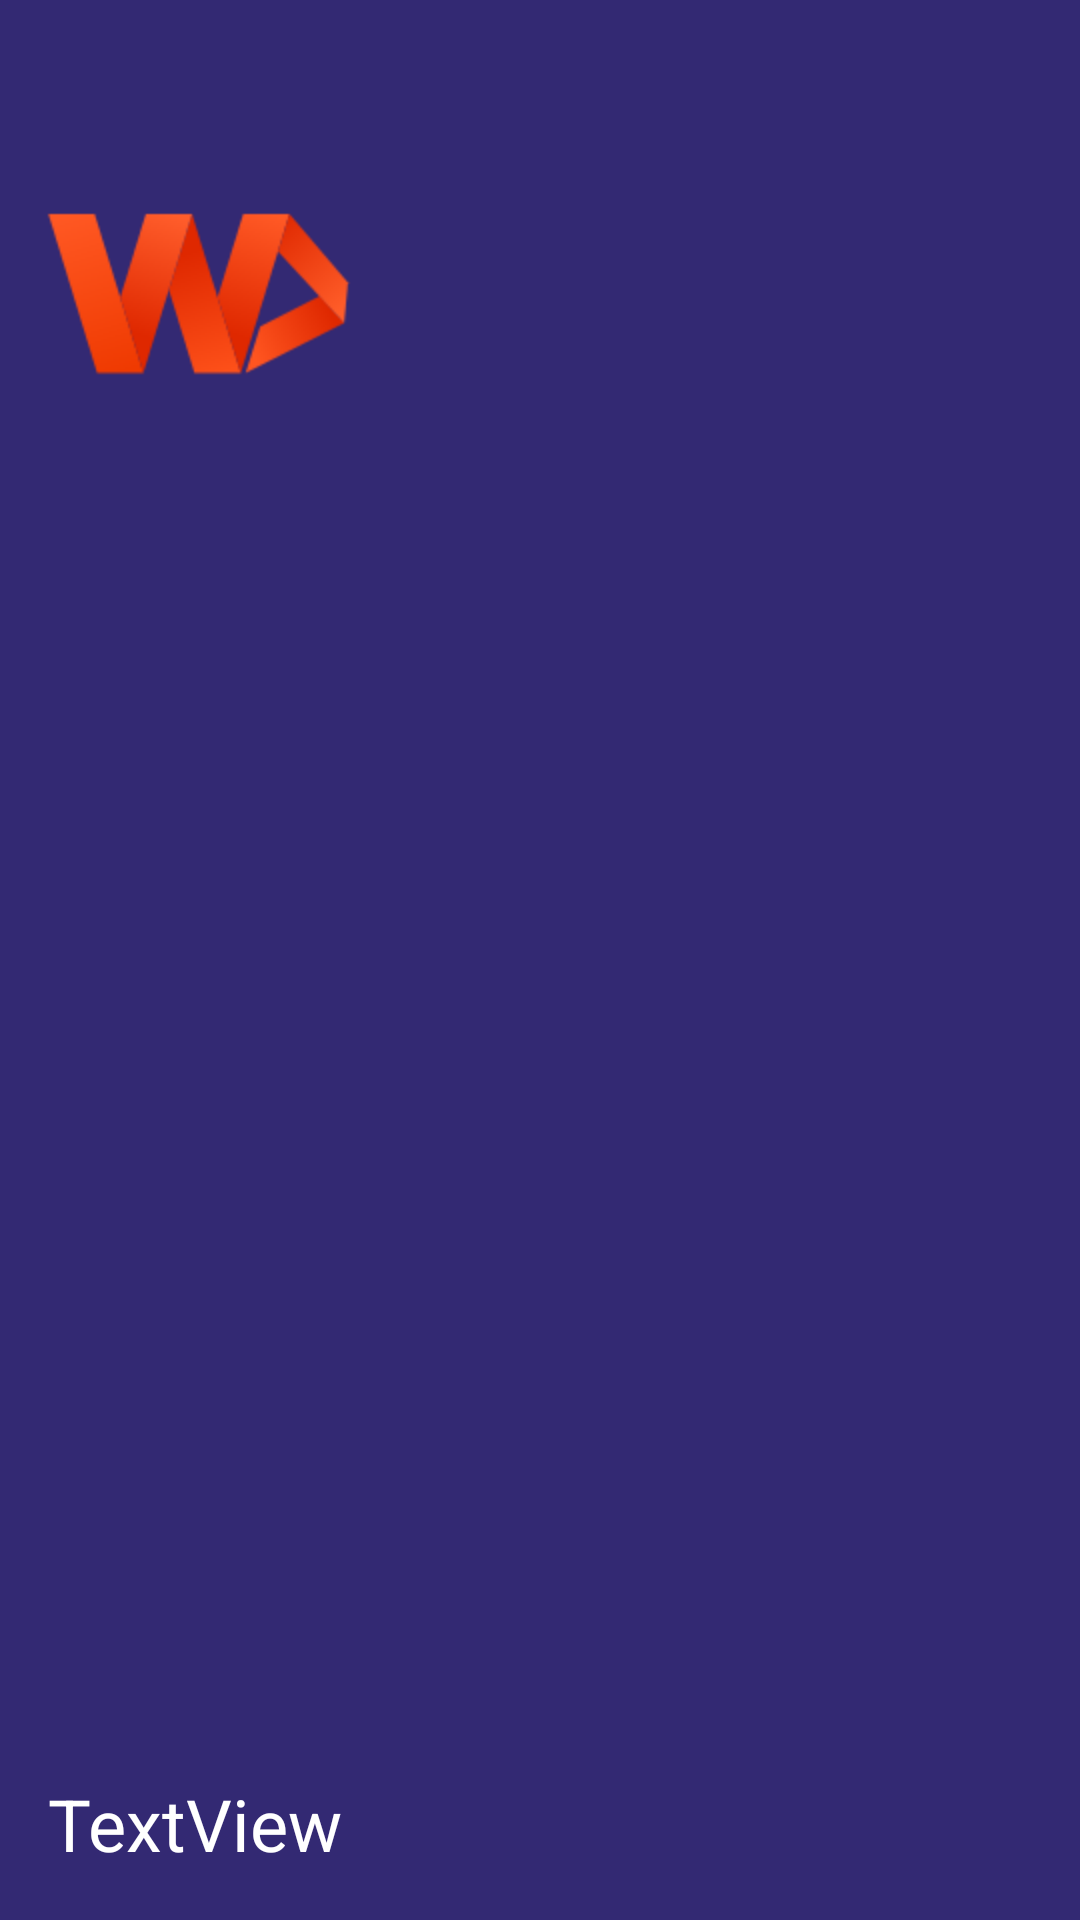

Here is an Android app screen rendered from its layout file. Give the layout XML and the strings, colors and styles it references.
<!-- AndroidManifest.xml: application theme Theme.Practicalwork1 -->
<!-- res/layout/header.xml -->
<?xml version="1.0" encoding="utf-8"?>
<androidx.constraintlayout.widget.ConstraintLayout xmlns:android="http://schemas.android.com/apk/res/android"
    xmlns:app="http://schemas.android.com/apk/res-auto"
    xmlns:tools="http://schemas.android.com/tools"
    android:layout_width="match_parent"
    android:layout_height="200dp"
    android:background="@color/color_screen">


    <ImageView
        android:id="@+id/header_img"
        android:layout_width="100dp"
        android:layout_height="100dp"
        android:layout_marginStart="16dp"
        android:layout_marginTop="48dp"
        android:scaleX="2"
        android:scaleY="2"
        android:src="@drawable/ic_launcher_foreground"
        app:layout_constraintStart_toStartOf="parent"
        app:layout_constraintTop_toTopOf="parent" />

    <TextView
        android:id="@+id/header_text"
        android:layout_width="0dp"
        android:layout_height="wrap_content"
        android:layout_marginStart="16dp"
        android:layout_marginEnd="16dp"
        android:layout_marginBottom="16dp"
        android:text="TextView"
        android:textColor="@color/white"
        android:textSize="24sp"
        app:layout_constraintBottom_toBottomOf="parent"
        app:layout_constraintEnd_toEndOf="parent"
        app:layout_constraintStart_toStartOf="parent" />
</androidx.constraintlayout.widget.ConstraintLayout>
<!-- resources referenced by this layout -->
<resources>
  <color name="color_screen">#332973</color>
  <color name="white">#FFFFFFFF</color>
  <!-- drawable ic_launcher_foreground: vector/xml drawable (drawable-v24, 3413 chars, omitted) -->
  <style name="Theme.Practicalwork1" parent="Theme.MaterialComponents.DayNight.NoActionBar">
          
          <item name="colorPrimary">@color/purple_500</item>
          <item name="colorPrimaryVariant">@color/purple_700</item>
          <item name="colorOnPrimary">@color/white</item>
          
          <item name="colorSecondary">@color/teal_200</item>
          <item name="colorSecondaryVariant">@color/teal_700</item>
          <item name="colorOnSecondary">@color/black</item>
          
          <item name="android:statusBarColor" tools:targetApi="l">@color/color_screen</item>
          
          
      </style>
  <color name="purple_500">#FF6200EE</color>
  <color name="purple_700">#FF3700B3</color>
  <color name="teal_200">#FF03DAC5</color>
  <color name="teal_700">#FF018786</color>
  <color name="black">#FF000000</color>
</resources>
